Image classification data set "data_split" (setiawanadekaputrajaya/Klasifikasi_Penyakit-Daun-Padi on GitHub). Class labels (3): bacterial leaf blight, brown spot, leaf scald.

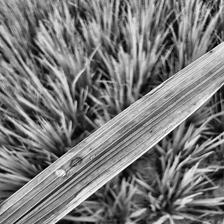
Label: bacterial leaf blight

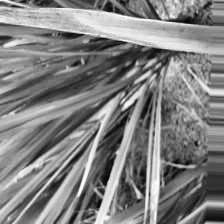
Label: leaf scald

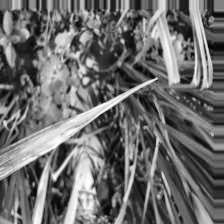
Label: leaf scald

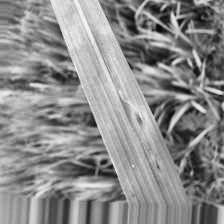
Label: brown spot

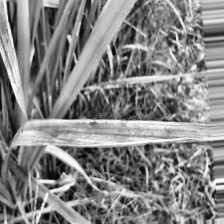
Label: bacterial leaf blight

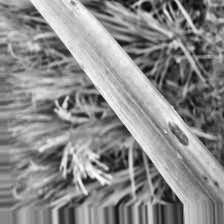
Label: brown spot
